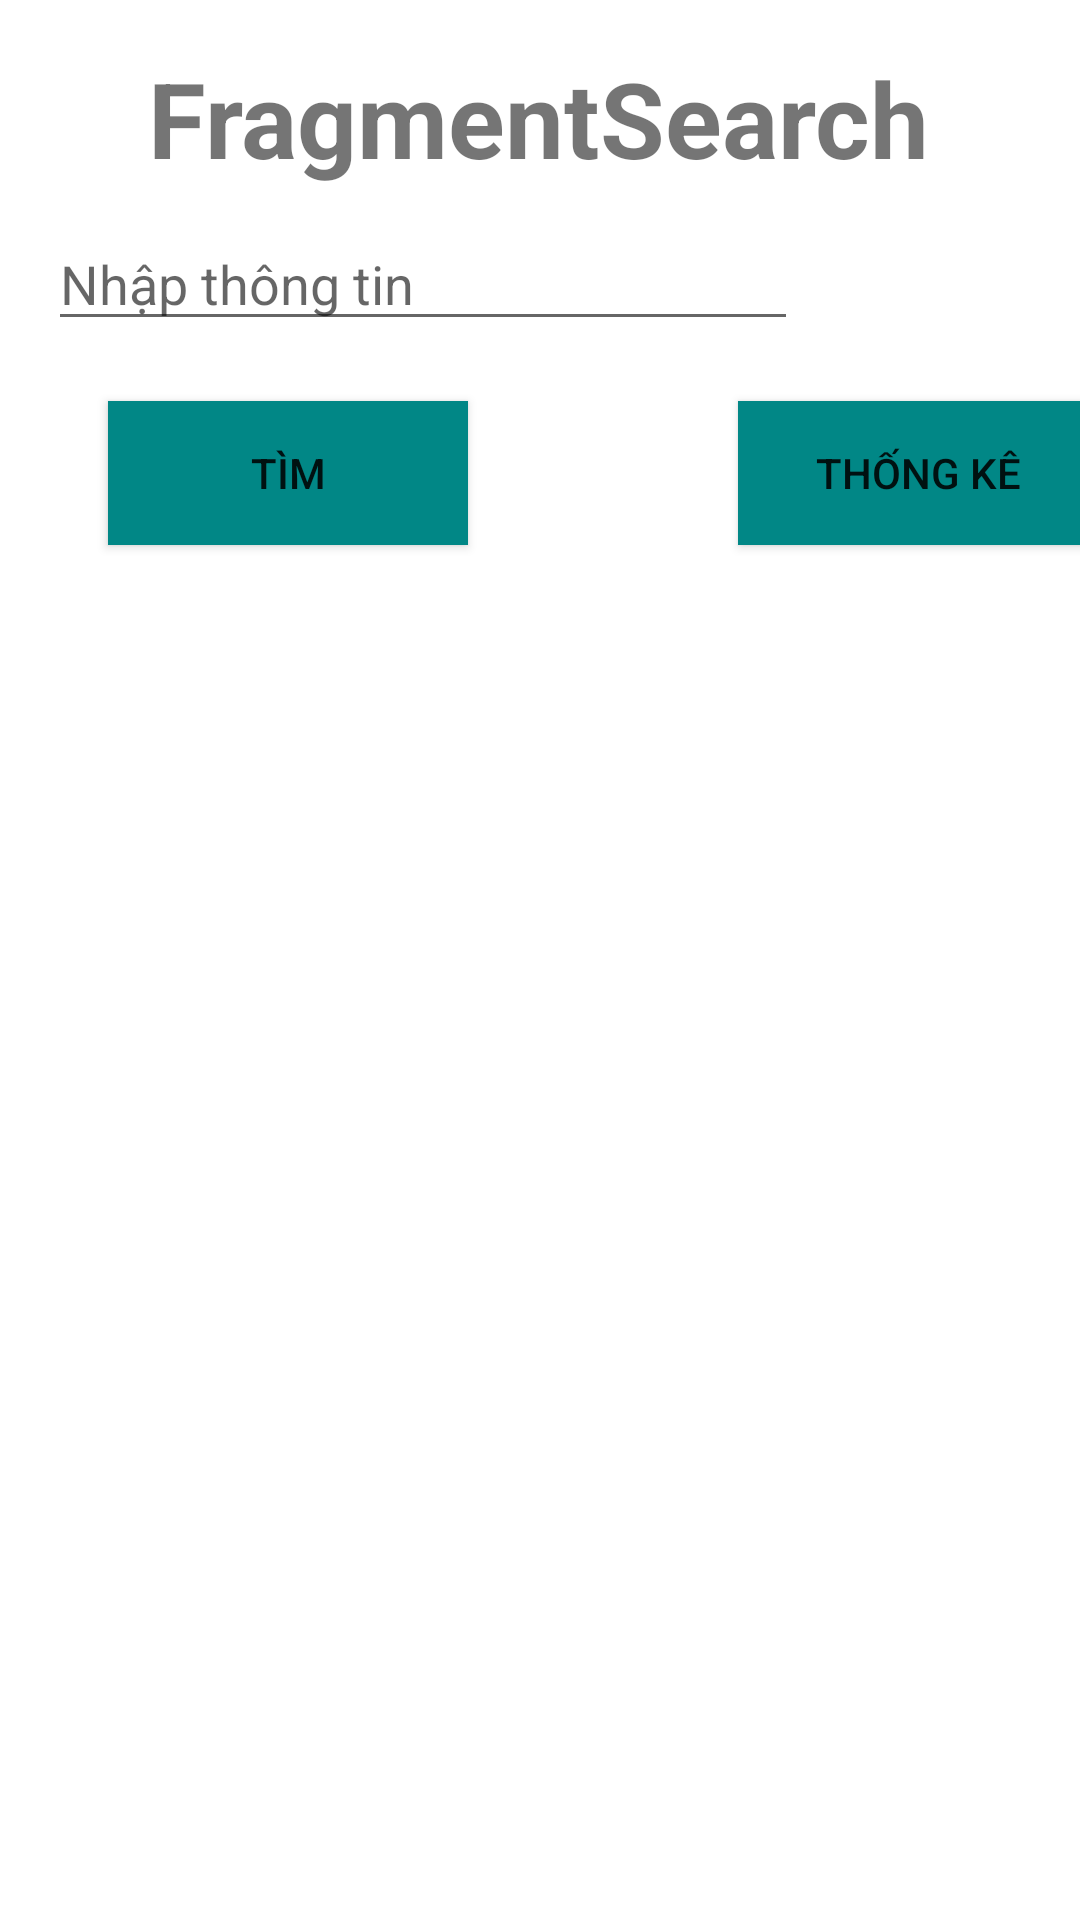

Layout XML and referenced resources for this Android screen:
<!-- AndroidManifest.xml: application theme Theme.Th2_CongViec -->
<!-- res/layout/fragment_search.xml -->
<?xml version="1.0" encoding="utf-8"?>

<androidx.constraintlayout.widget.ConstraintLayout xmlns:android="http://schemas.android.com/apk/res/android"
    xmlns:app="http://schemas.android.com/apk/res-auto"
    xmlns:tools="http://schemas.android.com/tools"
    android:layout_width="match_parent"
    android:layout_height="match_parent">

    <TextView
        android:id="@+id/textView"
        android:layout_width="wrap_content"
        android:layout_height="wrap_content"
        android:layout_marginTop="16dp"
        android:gravity="center"
        android:text="FragmentSearch"
        android:textSize="35dp"
        android:textStyle="bold"
        app:layout_constraintEnd_toEndOf="parent"
        app:layout_constraintHorizontal_bias="0.496"
        app:layout_constraintStart_toStartOf="parent"
        app:layout_constraintTop_toTopOf="parent" />

    <androidx.recyclerview.widget.RecyclerView
        android:id="@+id/recyclerView"
        android:layout_width="0dp"
        android:layout_height="0dp"
        app:layout_constraintBottom_toBottomOf="parent"
        app:layout_constraintEnd_toEndOf="parent"
        app:layout_constraintStart_toStartOf="parent" />

    <EditText
        android:id="@+id/editText"
        android:layout_width="250dp"
        android:layout_height="39dp"
        android:layout_marginStart="16dp"
        android:layout_marginTop="12dp"
        android:ems="10"
        android:hint="Nhập thông tin"
        android:inputType="textPersonName"
        app:layout_constraintStart_toStartOf="parent"
        app:layout_constraintTop_toBottomOf="@+id/textView" />

    <Button
        android:id="@+id/btnSearch"
        android:layout_width="120dp"
        android:layout_height="wrap_content"
        android:layout_marginStart="36dp"
        android:layout_marginTop="20dp"
        android:background="@color/teal_700"
        android:text="Tìm"
        app:layout_constraintStart_toStartOf="parent"
        app:layout_constraintTop_toBottomOf="@+id/editText" />

    <Button
        android:id="@+id/btnGetStatistic"
        android:layout_width="120dp"
        android:layout_height="wrap_content"
        android:layout_marginStart="90dp"
        android:background="@color/teal_700"
        android:text="Thống kê"
        app:layout_constraintStart_toEndOf="@+id/btnSearch"
        app:layout_constraintTop_toTopOf="@+id/btnSearch" />

    <androidx.recyclerview.widget.RecyclerView
        android:id="@+id/recyclerViewFragmentSearch"
        android:layout_width="0dp"
        android:layout_height="0dp"
        app:layout_constraintBottom_toBottomOf="@+id/recyclerView"
        app:layout_constraintEnd_toEndOf="parent"
        app:layout_constraintStart_toStartOf="parent"
        app:layout_constraintTop_toBottomOf="@+id/btnGetStatistic" />

</androidx.constraintlayout.widget.ConstraintLayout>
<!-- resources referenced by this layout -->
<resources>
  <style name="Theme.Th2_CongViec" parent="Theme.MaterialComponents.DayNight.DarkActionBar">
          
          <item name="colorPrimary">@color/purple_500</item>
          <item name="colorPrimaryVariant">@color/purple_700</item>
          <item name="colorOnPrimary">@color/white</item>
          
          <item name="colorSecondary">@color/teal_200</item>
          <item name="colorSecondaryVariant">@color/teal_700</item>
          <item name="colorOnSecondary">@color/black</item>
          
          <item name="android:statusBarColor">?attr/colorPrimaryVariant</item>
          
      </style>
  <!-- not gathered from this repository: default colours our renderer supplied (Android Studio template values) -->
  <color name="purple_500">#FF6200EE</color>
  <color name="purple_700">#FF3700B3</color>
  <color name="teal_200">#FF03DAC5</color>
  <color name="teal_700">#FF018786</color>
  <color name="black">#FF000000</color>
  <color name="white">#FFFFFFFF</color>
</resources>
